Run: headless pygame with SDL's dummy video driver; simulated clock (each Clock.tick advances the game by its frame time, no real sleeping); random seed 0; keys injected as events and as key.get_pressed() state; mouse plan: one left click at the window centre at the start of phase 2, then a move to the lower-right quarter at the start of phase 3.
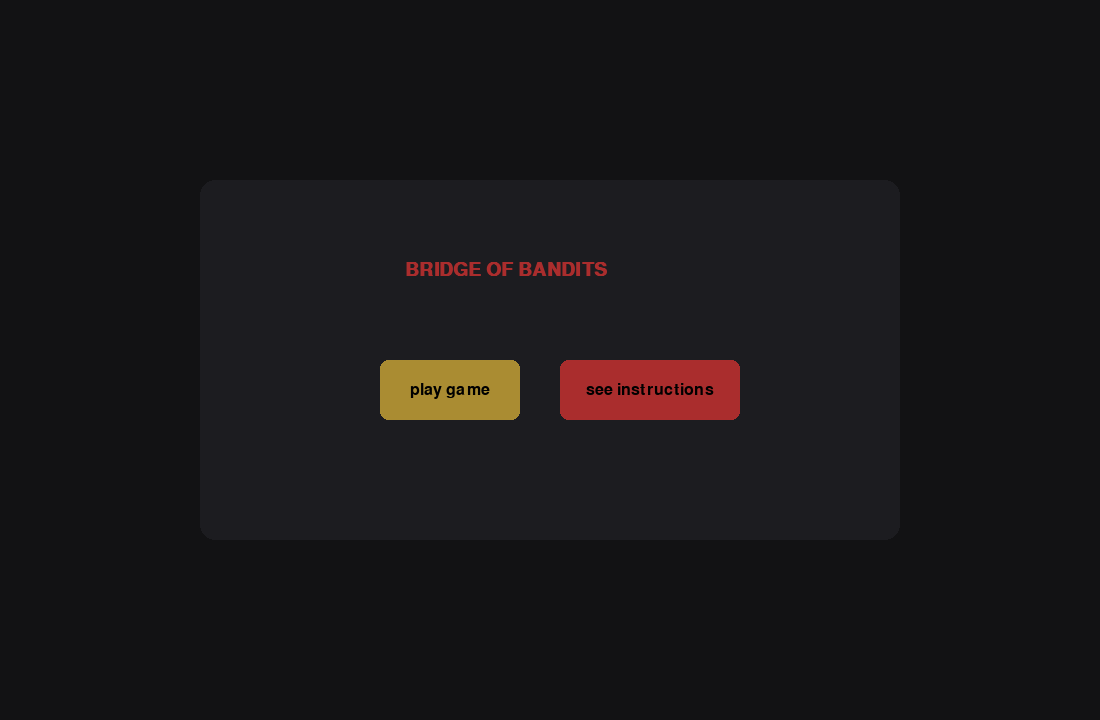
Frame 1 of 4 · flips 1–60 · no input
Frame 2 of 4 · flips 61–180 · clicked the window centre · tapped SPACE, RETURN · held RIGHT (→), D · screen unchanged from frame 1, image omitted
Frame 3 of 4 · flips 181–300 · moved the mouse to the lower-right quarter · held DOWN (↓), S · screen unchanged from frame 2, image omitted
Frame 4 of 4 · flips 301–420 · held LEFT (←), A, UP (↑), W · screen unchanged from frame 3, image omitted

The pygame program that drew these frames:


import pygame 
import sys
import random

pygame.init()

width, height=1100,720
fps=30

min_players=3
max_players=12
start_money=100
light_weight_range=(4, 6)
heavy_weight_range=(9, 12)

#colors ---- (r,g,b)
card = (28, 28, 32)
bg =(18, 18, 20)
white = (235, 235, 235)
green =(70, 160, 90)
dark_green=(20, 80, 45)
dark_red=(110, 20, 30)
yellow = (170, 140, 50)
pink = (220, 135, 165)
blue = (90, 160, 255)
gray = (140, 140, 150)
black = (0, 0, 0)
dark_pink=(150, 50, 85)
red=(170, 45, 45)
lilac=(170, 150, 190)
cream=(245, 240, 220)


#fonts
font = pygame.font.SysFont("times", 24)
font1=pygame.font.SysFont("times", 18)
big = pygame.font.SysFont("times", 28, bold=True)

screen = pygame.display.set_mode((width, height))
pygame.display.set_caption("Bridge of Bandits")
clock = pygame.time.Clock()

def txt(s, f, color=cream): #pygame udf for test
    return f.render(str(s), True, color)

class Player:
    '''but to give yall a gist of what classes are:
    if i go on about naming like a thousand variables thats a huge waste of time
    so instead, i create a CLASS where i'm creating my OWN data type 
    (just like a user defined function, this is a user defined data type) - like int bool etc are all built in datatypes'''

    def __init__(self,name):#this function is user defined but __init__ is built in
        #its called a 'constructor' & runs auromatically when class player is made
        '''very important - self is an object 
        and everything u see below are data stored inside the object 
        everything will make sense up ahead just be patient and dont panic'''
        self.name=name
        self.gold=start_money
        self.alive=True
        self._choice=None
        self._sabotage=False

class Button:
    def __init__(self,rect,label,color=card,text_color=black):
        self.rect=pygame.Rect(rect)#makes a rectangle using dimensions
        self.label=label#THE TEXT SHOWN ON BUTTONS!!!
        self.color=color#colour of buttons
        self.text_color=text_color#colour of text on buttons

    def draw(self,surf): #surf stands for surafce, basically pushes everything we did, onto the surface(screen)
        pygame.draw.rect(surf,self.color,self.rect,border_radius=8)
        r=txt(self.label,font,self.text_color)
        surf.blit(r,r.get_rect(center=self.rect.center))#takes the above text and puts it at given position on screen
        # eg : [text surface]  ───blit──▶  [screen surface]

    def clicked(self,pos):
        return self.rect.collidepoint(pos)

class TextBox:
    def __init__(self,rect,text=""):
        self.rect=pygame.Rect(rect)
        self.text=text
        self.active=False

    def handle_event(self,ev):
        if ev.type==pygame.MOUSEBUTTONDOWN:
            self.active=self.rect.collidepoint(ev.pos)

        if ev.type==pygame.KEYDOWN and self.active:
            if ev.key==pygame.K_BACKSPACE:
                self.text=self.text[:-1]
            elif ev.key==pygame.K_RETURN:
                return "enter"
            else:
                if len(self.text)<12:
                    self.text+=ev.unicode

    def draw(self,surf):
        color=red if self.active else black
        pygame.draw.rect(surf,color,self.rect,2)
        surf.blit(txt(self.text,font),(self.rect.x+6,self.rect.y+6))

def instructions_screen():
    #udf for the instructions to appear on screen
    while True:
        screen.fill(bg)
        pygame.draw.rect(screen,card,(180,120,740,480),border_radius=15)

        y=150
        screen.blit(txt("HOW TO PLAY",big,red),(450,y));y+=50

        lines=[
            "You are bandits escaping with stolen gold...",
            "And suddenly stumble upon a bridge that grants you freedom",
            "But the bridge is cursed... Only a maximum of 2 players can make it out alive.",
            "Every player has to select one of two weights, either: ",
            "Light weight = low risk, low reward OR Heavy weight = high risk, high reward.",
            "If total weight exceeds bridge limit: Heavy weight players fall and die.",
            "And if bridge weight exceeds total weight: Everyone survives.",
            "Light players may sabotage for bonuses, as an added advantage- ",
            "but it comes with a high reward/penalty",
            "Last survivor(s) or richest wins.",
            "",
            "Click anywhere to go back."
        ]

        for line in lines:
            screen.blit(txt(line,font1,yellow),(260,y))
            y+=32

        pygame.display.flip()

        for ev in pygame.event.get():
            if ev.type==pygame.QUIT:
                pygame.quit();sys.exit()
            if ev.type==pygame.MOUSEBUTTONDOWN or ev.type==pygame.KEYDOWN:
                return

        clock.tick(fps)

def intro_screen():
    #udf to ask playgame/see instructions
    btn_play=Button((380,360,140,60),"play game",yellow,black)
    btn_rules=Button((560,360,180,60),"see instructions",red,black)

    while True:
        screen.fill(bg)
        pygame.draw.rect(screen,card,(200,180,700,360),border_radius=15)

        screen.blit(txt("BRIDGE OF BANDITS",big,red),(405,260))

        btn_play.draw(screen)
        btn_rules.draw(screen)

        pygame.display.flip()

        for ev in pygame.event.get():
            if ev.type==pygame.QUIT:
                pygame.quit();sys.exit()

            if ev.type==pygame.MOUSEBUTTONDOWN:
                if btn_play.clicked(ev.pos):
                    return
                if btn_rules.clicked(ev.pos):
                    instructions_screen()

        clock.tick(fps)

def player_setup_gui():
    #udf to ask number and name of ppl
    minus_btn=Button((400,260,60,50),"-",red)
    plus_btn=Button((660,260,60,50),"+",green)
    next_btn=Button((470,440,180,60),"next",yellow)

    name_box=TextBox((360,360,380,50))

    player_count=min_players
    players=[]
    current=0
    stage="count"

    while True:
        screen.fill(bg)
        pygame.draw.rect(screen,card,(280,160,540,420),border_radius=12)

        if stage=="count":
            screen.blit(txt("number of players",big,yellow),(435,200))

            minus_btn.draw(screen)
            plus_btn.draw(screen)

            num=txt(str(player_count),big,yellow)
            screen.blit(num,num.get_rect(center=(560,285)))

            next_btn.draw(screen)

        else:
            screen.blit(
                txt(f"enter name of player {current+1}",big,yellow),
                (400,300)
            )
            name_box.draw(screen)

        pygame.display.flip()

        for ev in pygame.event.get():
            if ev.type==pygame.QUIT:
                pygame.quit()
                sys.exit()

            if ev.type==pygame.MOUSEBUTTONDOWN:
                if stage=="count":
                    if minus_btn.clicked(ev.pos):
                        player_count=max(min_players,player_count-1)

                    elif plus_btn.clicked(ev.pos):
                        player_count=min(max_players,player_count+1)

                    elif next_btn.clicked(ev.pos):
                        stage="names"

            if stage=="names":
                result=name_box.handle_event(ev)

                if result=="enter":
                    if name_box.text.strip():
                        players.append(Player(name_box.text.strip()))
                        name_box.text=""
                        current+=1

                        if current==player_count:
                            return players

''' to manually input numbers
def player_setup_gui():
    count_box=TextBox((460,260,180,50))
    name_box=TextBox((360,360,380,50))
    btn_next=Button((460,440,180,60),"next",yellow)

    stage="count"
    player_count=0
    players=[]
    current=0

    while True:
        screen.fill(bg)
        pygame.draw.rect(screen,card,(280,160,540,420),border_radius=12)

        if stage=="count":
            screen.blit(txt("number of players (3-12)",big),(330,200))
            count_box.draw(screen)

        else:
            screen.blit(txt(f"enter name of player {current+1}",big),(340,300))
            name_box.draw(screen)
            btn_next.draw(screen)

        pygame.display.flip()

        for ev in pygame.event.get():
            if ev.type==pygame.QUIT:
                pygame.quit();sys.exit()

            if stage=="count":
                count_box.handle_event(ev)

                if ev.type==pygame.KEYDOWN and ev.key==pygame.K_RETURN:
                    if count_box.text.isdigit():
                        n=int(count_box.text)
                        if min_players<=n<=max_players:
                            player_count=n
                            stage="names"

            else:
                result=name_box.handle_event(ev)

                if(result=="enter" or
                   (ev.type==pygame.MOUSEBUTTONDOWN and btn_next.clicked(ev.pos))):
                    if name_box.text.strip():
                        players.append(Player(name_box.text.strip()))
                        name_box.text=""
                        current+=1

                        if current==player_count:
                            return players
'''

def play_again_screen(winner_text):
    #udf to ask if user wants to play game again or quit
    btn_again = Button((350, 400, 180, 60), "play again", green)
    btn_quit  = Button((570, 400, 180, 60), "quit", red)

    while True:
        screen.fill(bg)
        pygame.draw.rect(screen, card, (200, 180, 700, 360), border_radius=15)

        screen.blit(txt(winner_text, big,cream), (360, 260))

        btn_again.draw(screen)
        btn_quit.draw(screen)

        pygame.display.flip()

        for ev in pygame.event.get():
            if ev.type == pygame.QUIT:
                pygame.quit(); sys.exit()
            if ev.type == pygame.MOUSEBUTTONDOWN:
                if btn_again.clicked(ev.pos):
                    return True
                if btn_quit.clicked(ev.pos):
                    pygame.quit(); sys.exit()

        clock.tick(fps)

def draw_player_sidebar():
    #the stats of the player being shown on the right side of the screen
    x = width - 320
    pygame.draw.rect(screen, card, (x, 0, 320, height))
    screen.blit(txt("players:", big,cream), (x + 12, 8))

    y = 48
    for p in players:
        c = green if p.alive else red
        screen.blit(txt(p.name, font, c), (x + 12, y))
        screen.blit(txt(f"${int(p.gold)}", font,yellow), (x + 150, y))
        state = "alive" if p.alive else "dead"
        screen.blit(txt(state, font,c), (x + 210, y))
        y += 38

def get_choices_gui(p):
    choice=None
    sabotage=False

    btn_light=Button((120,430,220,80),"light (safer)",green)
    btn_heavy=Button((380,430,220,80),"heavy (riskier)",red)
    btn_confirm=Button((240,610,240,60),"lock choice",yellow)

    while True:
        screen.fill(bg)
        pygame.draw.rect(screen,card,(40,40,width-420,height-80),border_radius=10)
        draw_player_sidebar()

        screen.blit(txt(f"{p.name}'s turn — secret",big,cream),(60,60))
        screen.blit(txt(f"your gold: ${p.gold}",font,yellow),(60,110))

        btn_light.draw(screen)
        btn_heavy.draw(screen)

        sab_label=f"sabotage: {'on' if sabotage else 'off'}"
        sab_color=blue if choice=='L' else card
        btn_toggle=Button((120,530,480,60),sab_label,sab_color)
        btn_toggle.draw(screen)

        btn_confirm.draw(screen)

        if choice:
            screen.blit(
                txt(f"selected: {choice} {'(sabotage)' if sabotage else ''}",big,cream),
                (60,320)
            )

        pygame.display.flip()

        for ev in pygame.event.get():
            if ev.type==pygame.QUIT:
                pygame.quit();sys.exit()
            if ev.type==pygame.MOUSEBUTTONDOWN and ev.button==1:
                pos=ev.pos
                if btn_light.clicked(pos):
                    choice='L';sabotage=False
                elif btn_heavy.clicked(pos):
                    choice='H';sabotage=False
                elif btn_toggle.clicked(pos) and choice=='L':
                    sabotage=not sabotage
                elif btn_confirm.clicked(pos) and choice:
                    p._choice=choice
                    p._sabotage=sabotage
                    return

        clock.tick(fps)

def evaluate_round():
    global deaths_this_round,applied_weight
    deaths_this_round=[]
    applied_weight=sum(
        light_weight if p._choice=='L' else heavy_weight
        for p in players
        if p.alive and p._choice is not None
    )

    if applied_weight<=bridge_limit:
        for p in players:
            if not p.alive:
                continue
            if p._choice=='L' and p._sabotage:
                p.gold=10
            elif p._choice=='L':
                p.gold+=20
            else:
                p.gold+=80
    else:
        for p in players:
            if p.alive and p._choice=='H':
                p.alive=False
                deaths_this_round.append(p)

        for p in players:
            if not p.alive:
                continue
            if p._choice=='L' and p._sabotage:
                p.gold*=2
            elif p._choice=='L':
                p.gold+=20

def deadlock_gui(p1,p2):
    btn_share=Button((120,420,220,80),"share",green)
    btn_steal=Button((380,420,220,80),"steal",red)

    def prompt(p):
        while True:
            screen.fill(bg)
            pygame.draw.rect(screen,card,(40,40,width-420,height-80),border_radius=10)
            draw_player_sidebar()

            screen.blit(txt(f"{p.name} — deadlock",big,yellow),(60,60))
            screen.blit(txt(f"gold: ${int(p.gold)}",font),(60,110))

            btn_share.draw(screen)
            btn_steal.draw(screen)

            pygame.display.flip()

            for ev in pygame.event.get():
                if ev.type==pygame.QUIT:
                    pygame.quit();sys.exit()
                if ev.type==pygame.MOUSEBUTTONDOWN and ev.button==1:
                    if btn_share.clicked(ev.pos):return "share"
                    if btn_steal.clicked(ev.pos):return "steal"

            clock.tick(fps)

    d1=prompt(p1)
    d2=prompt(p2)
    POT = 1000

    if d1=="share" and d2=="share":
        p1.gold+=POT//2
        p2.gold+=POT//2
    elif d1=="share" and d2=="steal":
        p2.gold+=POT
        p1.gold=0
    elif d1=="steal" and d2=="share":
        p1.gold+=POT
        p2.gold=0
    else:
        p1.gold//=2
        p2.gold//=2

def reveal_round():
    total_weight=applied_weight
    sabotagers=[p for p in players if p.alive and p._choice=='L' and p._sabotage]
    ded=', '.join(p.name for p in deaths_this_round) or 'none'

    while True:
        screen.fill(bg)
        pygame.draw.rect(screen,card,(40,40,width-420,height-80),border_radius=10)
        draw_player_sidebar()

        screen.blit(txt(f"round {round_num} — results",big,yellow),(60,60))
        y=110
        if total_weight>bridge_limit:
            screen.blit(txt("BRIDGE COLLAPSED!!!",font,red),(60,y));y+=26
        else:
            screen.blit(txt("BRIDGE INTACT!",font,green),(60,y));y+=26
        screen.blit(txt(f"bridge limit: {bridge_limit}",font),(60,y));y+=26
        screen.blit(txt(f"total weight on bridge: {total_weight}",font),(60,y));y+=26
        screen.blit(txt(f"light weight: {light_weight}",font),(60,y));y+=26
        screen.blit(txt(f"heavy weight: {heavy_weight}",font),(60,y));y+=26
        screen.blit(txt(f"sabotagers: {', '.join(p.name for p in sabotagers) or 'none'}",font,yellow),(60,y));y+=26
        screen.blit(txt(f"died this round: {ded}",font,red),(60,y));y+=36

        x1,x2,x3,x4=60,260,380,520
        screen.blit(txt("player",font,cream),(x1,y))
        screen.blit(txt("gold",font,cream),(x2,y))
        screen.blit(txt("choice",font,cream),(x3,y))
        screen.blit(txt("sabotage",font,cream),(x4,y))
        y+=26

        for p in players:
            c=green if p.alive else red
            screen.blit(txt(p.name,font,c),(x1,y))
            screen.blit(txt(f"${int(p.gold)}",font,yellow),(x2,y))
            screen.blit(txt(p._choice or "-",font,cream),(x3,y))
            screen.blit(txt("yes" if p._sabotage else "-",font,
                            yellow if p._sabotage else cream),(x4,y))
            y+=24

        screen.blit(txt("click or press any key to continue",font,cream),
                    (60,height-70))

        pygame.display.flip()

        for ev in pygame.event.get():
            if ev.type==pygame.QUIT:
                pygame.quit();sys.exit()
            if ev.type==pygame.MOUSEBUTTONDOWN or ev.type==pygame.KEYDOWN:
                return

        clock.tick(fps)

def run_game():
    global players,light_weight,heavy_weight,bridge_limit,round_num
    intro_screen()
    players=player_setup_gui()
    round_num=0

    while True:
        alive=[p for p in players if p.alive]

        if len(alive)==0:
            return

        if len(alive)==1:
            w=alive[0]
            again=play_again_screen(f"{w.name} wins with ${int(w.gold)}!")
            return again

        if len(alive)==2:
            deadlock_gui(alive[0],alive[1])
            alive=[p for p in players if p.alive]
            alive.sort(key=lambda x:x.gold,reverse=True)
            if alive[0].gold == alive[1].gold:
                names = " and ".join(p.name for p in alive)
                again = play_again_screen(
                    f"It's a tie! {names} both win with ${int(alive[0].gold)}!"
                )
            else:
                w = alive[0]
                again = play_again_screen(
                    f"{w.name} wins with ${int(w.gold)}!"
                )

            return again
        
        round_num+=1
        light_weight=random.randint(*light_weight_range)
        heavy_weight=random.randint(*heavy_weight_range)
        bridge_limit=random.randint(4*len(alive)-3,12*len(alive)+3)

        for p in alive:
            get_choices_gui(p)

        evaluate_round()
        reveal_round()

#main game running loop
while True:
    again = run_game()
    if not again:
        pygame.quit()
        sys.exit()
